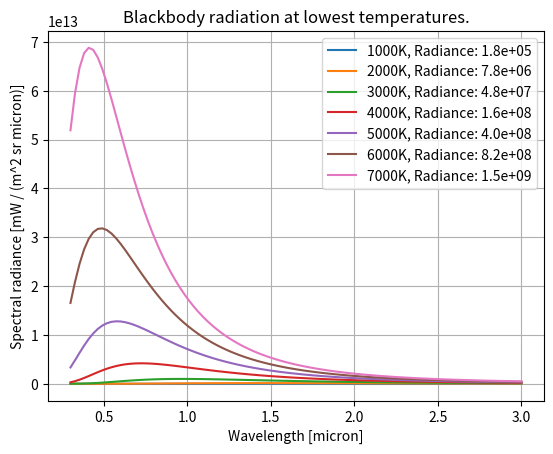

Reproduce this figure in Python.
#!/Library/Frameworks/EPD64.framework/Versions/7.3/bin/enpkg

from scipy.constants import k as kb
from scipy.constants import c, h
import numpy as np
from matplotlib.pyplot import figure, show


def exp_term(T, wavelength=None, nu=None):
    if nu is None:
        return np.exp((h*c) / (wavelength*kb*T))
    else:
        return np.exp((h*nu) / (kb*T))


def planck_wavelength(T, wavelength):
    nom = 2*h*c*c
    denom = wavelength**5 * (exp_term(T, wavelength=wavelength) - 1)
    return nom/denom


def planck_frequency(T, nu):
    nom = 2*h*nu*nu*nu
    denom = c * c * (exp_term(T, nu=nu) - 1)
    return nom/denom


def planck_modis(T, wave):
    c1 = 3.741e-16
    c2 = 1.4393e-2
    denom = wave**5 * (np.exp((c2/(wave*T))) -1)
    return c1/denom


def rayleigh_jeans(T, wavelength):
    nom = 2*kb*c*T
    denom = wavelength**4
    return nom/denom


def wien_approx(T, wavelength):
    nom = 2*h*c*c
    denom = wavelength**5
    eterm = -h*c/(wavelength*kb*T)
    return nom/denom * np.exp(eterm)


if __name__ == '__main__':
    temps = np.arange(0, 500)
    waves = np.linspace(300, 3000, 100)
    waves = waves*1e-9

    fig = figure()
    ax = fig.add_subplot(111)
    for t in range(1000, 7500, 1000):
        planck = planck_wavelength(t, waves)
        # rj = rayleigh_jeans(t,waves)
        # wa = wien_approx(t,waves)
        # p_rj = planck/rj
        # p_wa = planck/wa
        # div by 1e6 to have radiance in per micron
        ax.plot(waves*1e6, planck, label='{0}K, Radiance: {1:.1e}'
                .format(t, np.sum(planck/1e6)))
    ax.grid()
    ax.legend(loc='best')
    ax.set_xlabel('Wavelength [micron]')
    ax.set_ylabel('Spectral radiance [mW / (m^2 sr micron)]')
    ax.set_title('Blackbody radiation at lowest temperatures.')
    show()
